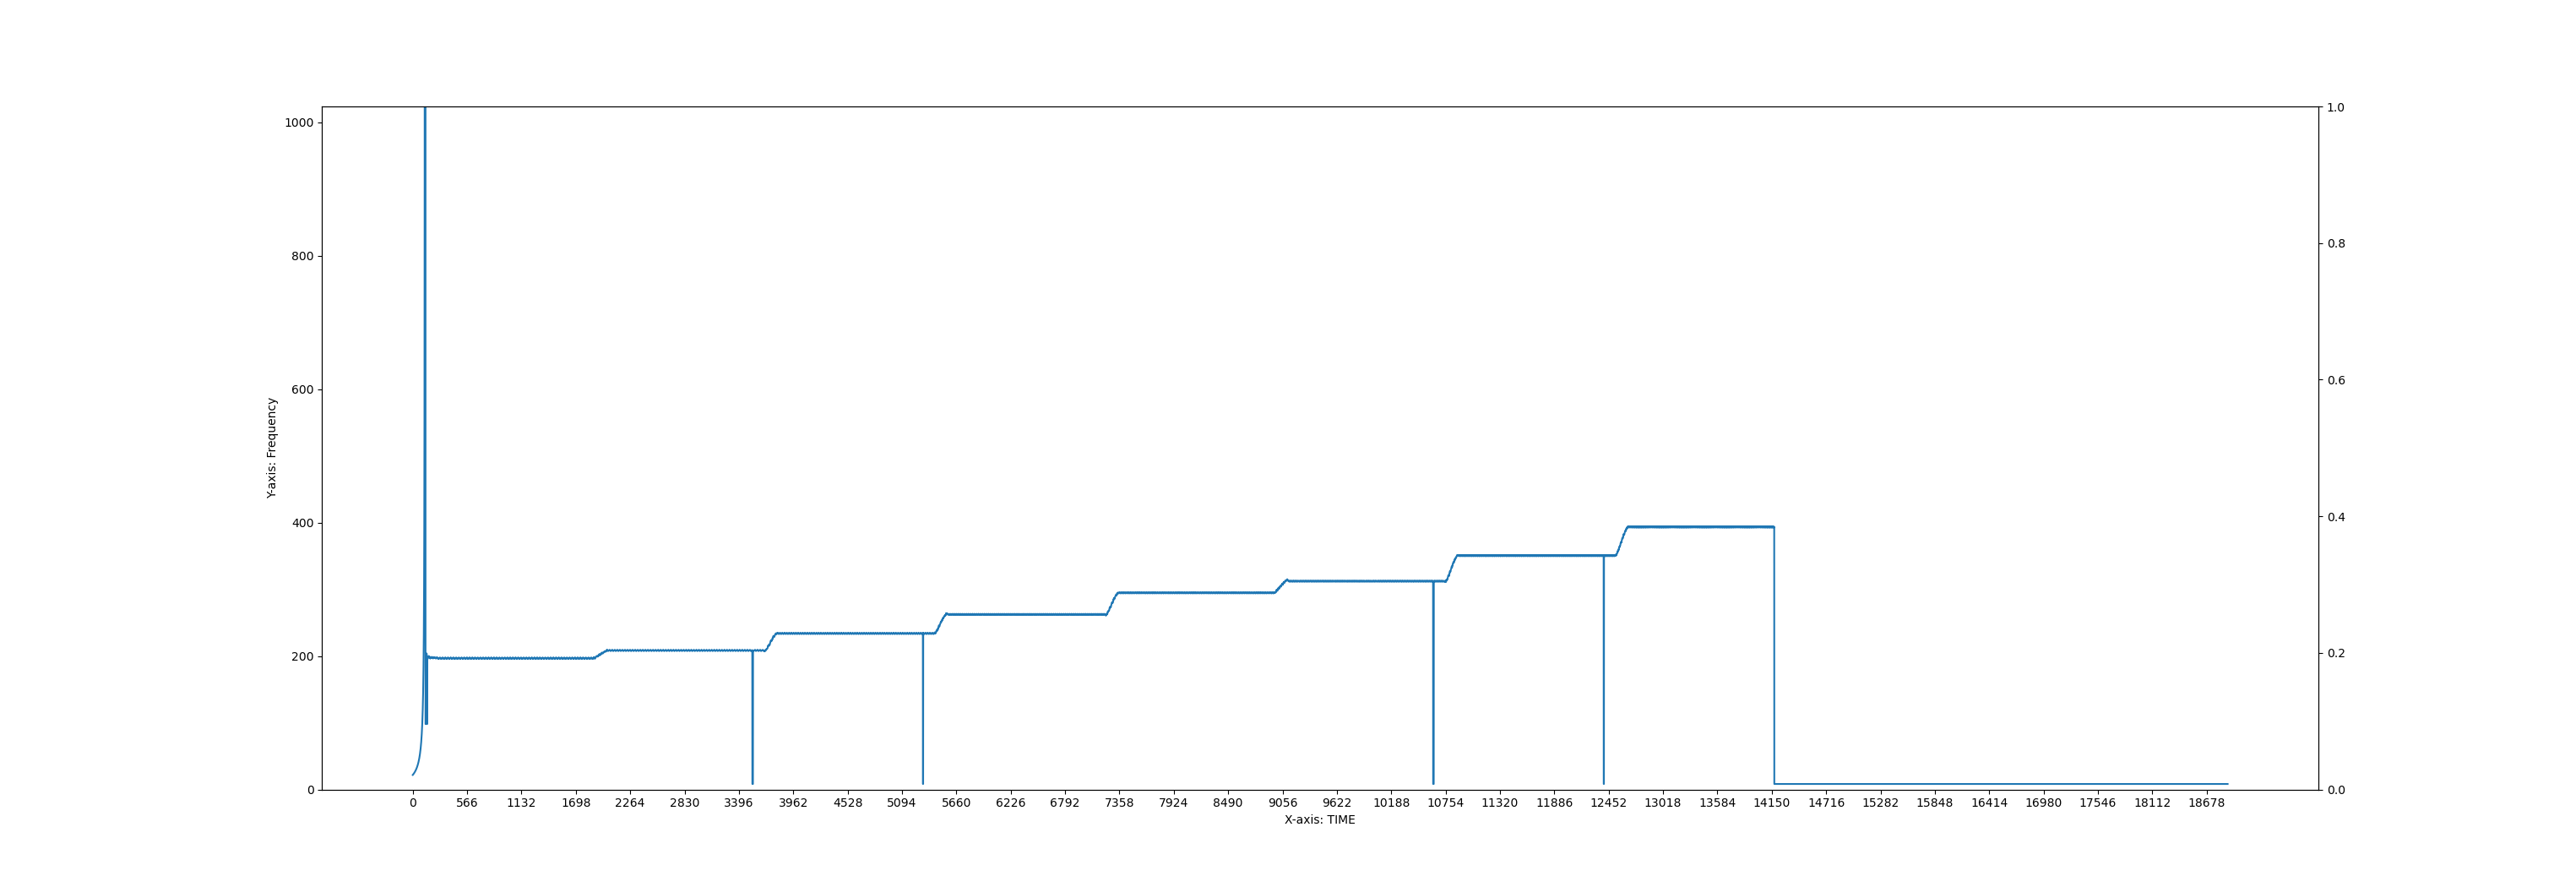

The table this chart was drawn from, first rows:
frame, frequency
0, 21.71
1, 21.88
2, 22.06
3, 22.23
4, 22.41
5, 22.6
6, 22.78
7, 22.97
8, 23.17
9, 23.36
10, 23.56
11, 23.77
12, 23.97
13, 24.18
14, 24.4
15, 24.62
16, 24.84
17, 25.06
18, 25.29
19, 25.53
20, 25.77
21, 26.01
22, 26.26
23, 26.51
24, 26.77
25, 27.03
26, 27.3
27, 27.57
28, 27.85
29, 28.13
30, 28.42
31, 28.72
32, 29.02
33, 29.33
34, 29.65
35, 29.97
36, 30.3
37, 30.64
38, 30.98
39, 31.33
40, 31.69
41, 32.06
42, 32.44
43, 32.82
44, 33.22
45, 33.63
46, 34.04
47, 34.47
48, 34.9
49, 35.35
50, 35.81
51, 36.28
52, 36.77
53, 37.26
54, 37.77
55, 38.3
56, 38.84
57, 39.39
58, 39.96
59, 40.55
... 18,837 more rows
